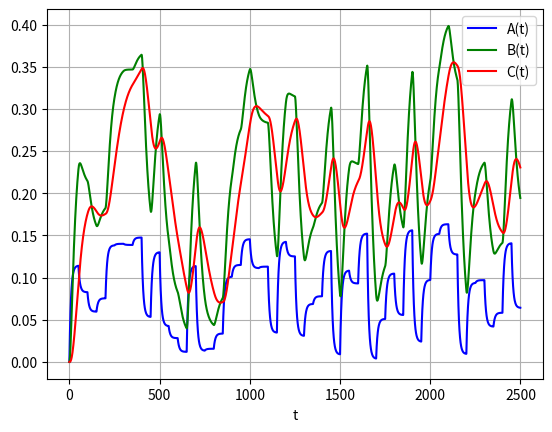

Python code for this plot: (Note: this script raises an exception after producing the figure.)
import os

import numpy as np
from scipy.integrate import odeint
import matplotlib.pyplot as plt


def system_ODE(C, t, k=None, F=None, C_in_data=None):

    step = int(t)

    try:
       C_in = C_in_data[step]
    except:
        C_in = C_in_data[-1]

    dydt = [-k[0] * C[0] + F * (C_in[0] - C[0]),
            k[0] * C[0] - k[1] * C[1] + F * (C_in[1] - C[1]),
            k[1] * C[1] + F * (C_in[2] - C[2])]

    return dydt


C_0 = [0, 0, 0]

size = 50
period = 50

C_in = np.zeros([size*period, 3])

for i in range(size):
    magn = np.random.rand(1)
    for C in C_in[i*period:(i+1)*period]:
        C[0] = magn

    # C_in[100*i:100*(i+1)][0] = np.random.rand(1)*np.ones((100,1))

k = [0.1, 0.02]
F = 0.02
t = np.linspace(0, size * period - 1, size * period)

para = (k, F, C_in)

sol = odeint(system_ODE, C_0, t, args=para)

plt.plot(t, sol[:, 0], 'b', label='A(t)')
plt.plot(t, sol[:, 1], 'g', label='B(t)')
plt.plot(t, sol[:, 2], 'r', label='C(t)')
plt.legend(loc='best')
plt.xlabel('t')
plt.grid()
plt.show()

dir = os.path.dirname(os.path.abspath(__file__))
save_dir = os.path.join(dir, 'dataset/test/')
if not os.path.exists(save_dir):
    os.makedirs(save_dir)

with open(os.path.join(save_dir,'Reactor_ODE_1_data_t.npy'), 'wb') as f:
    np.save(f, t.astype('int'))

with open(os.path.join(save_dir,'Reactor_ODE_1_data_output.npy'), 'wb') as f:
    np.save(f, sol)

with open(os.path.join(save_dir,'Reactor_ODE_1_data_input.npy'), 'wb') as f:
    np.save(f, C_in)
